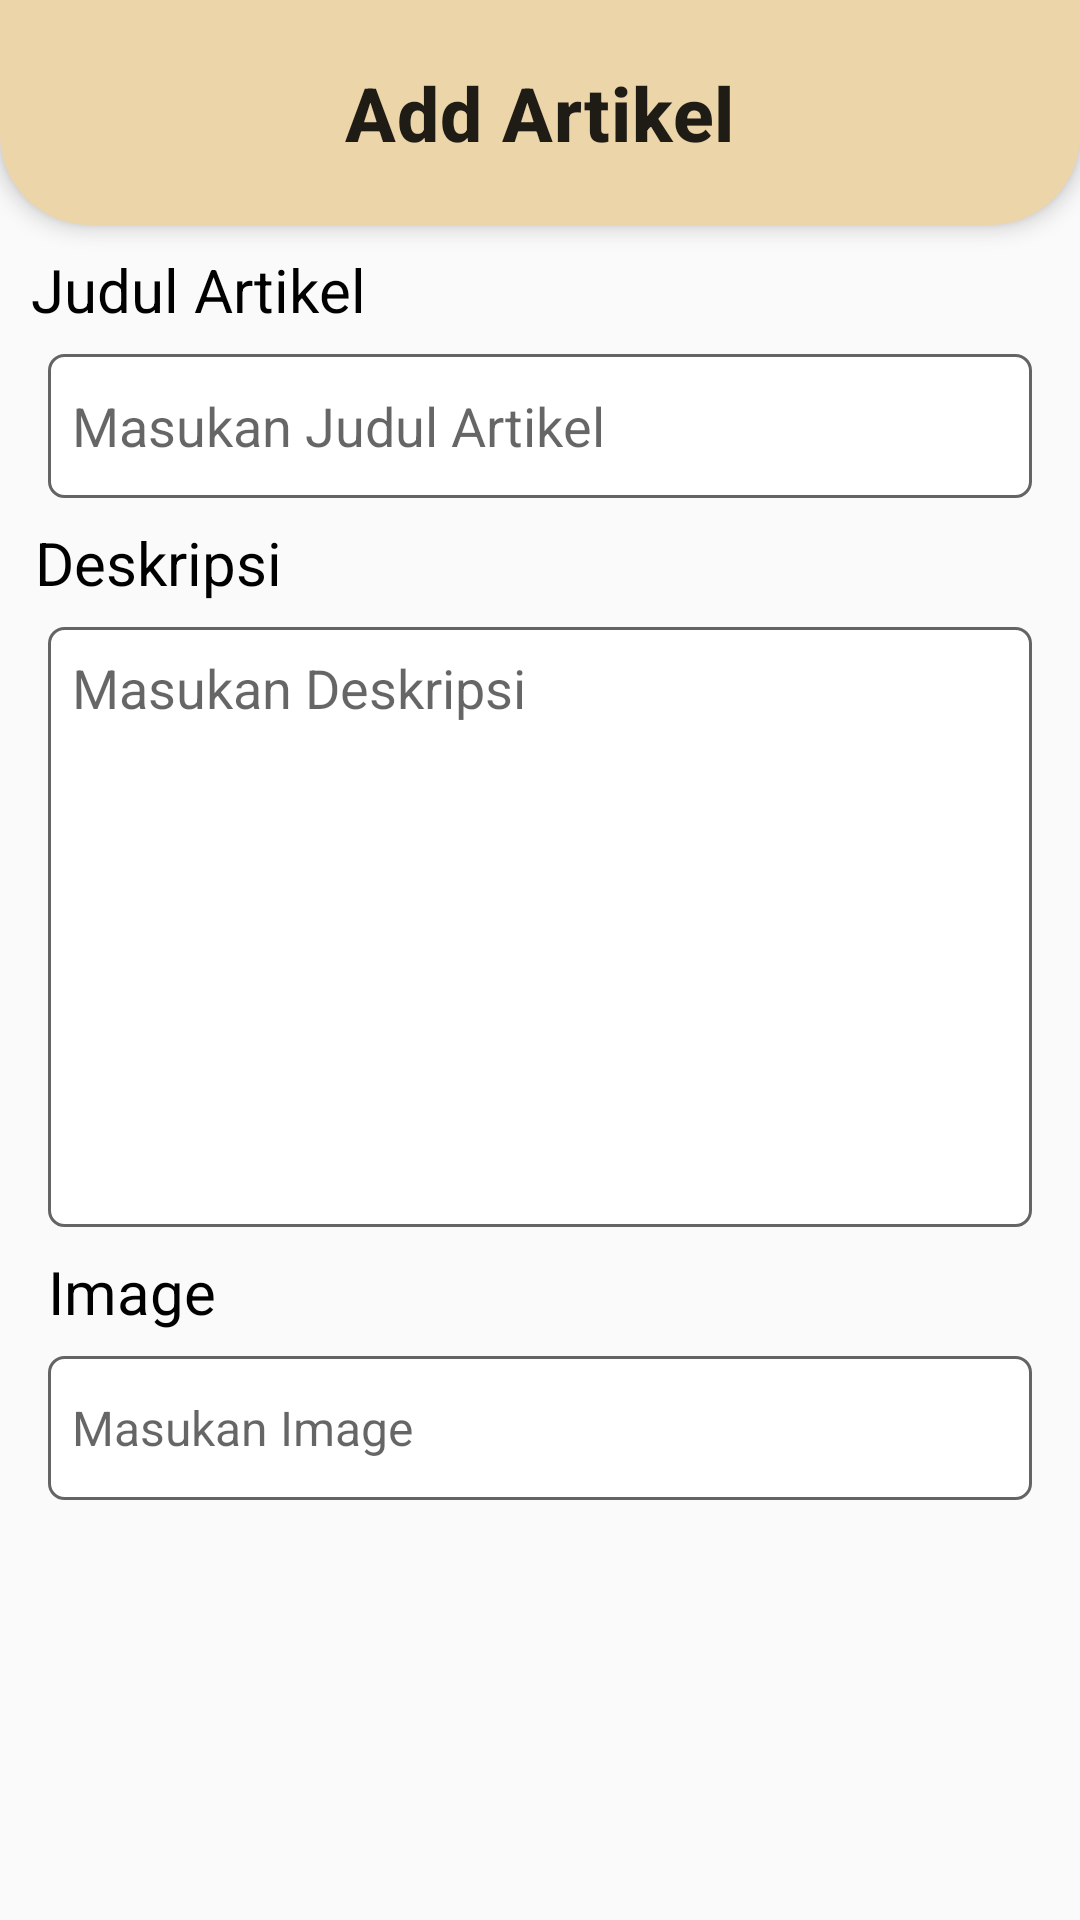

This screen was rendered from an Android layout file. Write that file and the resources it references.
<!-- AndroidManifest.xml: application theme Theme.Skinology -->
<!-- res/layout/activity_add.xml -->
<?xml version="1.0" encoding="utf-8"?>
<androidx.constraintlayout.widget.ConstraintLayout xmlns:android="http://schemas.android.com/apk/res/android"
    xmlns:app="http://schemas.android.com/apk/res-auto"
    xmlns:tools="http://schemas.android.com/tools"
    android:layout_width="match_parent"
    android:layout_height="match_parent"
    tools:context=".ui.detailarticle.DetailArticleActivity">

    <ProgressBar
        android:id="@+id/progressBar"
        android:layout_width="wrap_content"
        android:layout_height="wrap_content"
        android:visibility="gone"
        app:layout_constraintBottom_toBottomOf="parent"
        app:layout_constraintEnd_toEndOf="parent"
        app:layout_constraintStart_toStartOf="parent"
        app:layout_constraintTop_toTopOf="parent" />

    <com.google.android.material.appbar.MaterialToolbar
        android:id="@+id/topAppBar"
        android:layout_width="0dp"
        android:layout_height="75dp"
        android:background="@drawable/toolbar_rounded"
        android:backgroundTint="@color/secondary"
        android:elevation="4dp"
        android:theme="@style/ThemeOverlay.Material3.ActionBar"
        app:layout_constraintEnd_toEndOf="parent"
        app:layout_constraintHorizontal_bias="0.0"
        app:layout_constraintStart_toStartOf="parent"
        app:layout_constraintTop_toTopOf="parent"
        app:navigationIcon="@drawable/ic_back"
        app:title="Add Artikel"
        app:titleCentered="true"
        app:titleTextAppearance="@style/ToolbarTitle" />

    <TextView
        android:id="@+id/tv_title"
        android:layout_width="wrap_content"
        android:layout_height="wrap_content"
        android:layout_marginTop="8dp"
        android:gravity="center"
        android:text="Judul Artikel"
        android:textColor="@color/black"
        android:textSize="20sp"
        app:layout_constraintEnd_toEndOf="parent"
        app:layout_constraintHorizontal_bias="0.042"
        app:layout_constraintStart_toStartOf="parent"
        app:layout_constraintTop_toBottomOf="@id/topAppBar" />


    <EditText
        android:id="@+id/et_judul"
        android:layout_width="match_parent"
        android:layout_height="48dp"
        android:layout_marginHorizontal="16dp"
        android:layout_marginTop="8dp"
        android:background="@drawable/bg_edit_text"
        android:ems="10"
        android:inputType="text"
        android:padding="8dp"
        android:hint="Masukan Judul Artikel"
        app:layout_constraintEnd_toEndOf="parent"
        app:layout_constraintHorizontal_bias="1.0"
        app:layout_constraintStart_toStartOf="parent"
        app:layout_constraintTop_toBottomOf="@id/tv_title" />

    <TextView
        android:id="@+id/tv_description"
        android:layout_width="wrap_content"
        android:layout_height="wrap_content"
        android:layout_marginTop="8dp"
        android:gravity="center"
        android:text="Deskripsi"
        android:textColor="@color/black"
        android:textSize="20sp"
        app:layout_constraintEnd_toEndOf="parent"
        app:layout_constraintHorizontal_bias="0.042"
        app:layout_constraintStart_toStartOf="parent"
        app:layout_constraintTop_toBottomOf="@id/et_judul" />


    <EditText
        android:id="@+id/et_description"
        android:layout_width="match_parent"
        android:layout_height="200dp"
        android:layout_marginHorizontal="16dp"
        android:layout_marginTop="8dp"
        android:background="@drawable/bg_edit_text"
        android:ems="10"
        android:gravity="top"
        android:hint="Masukan Deskripsi"
        android:inputType="textMultiLine"
        android:padding="8dp"
        app:layout_constraintEnd_toEndOf="parent"
        app:layout_constraintHorizontal_bias="1.0"
        app:layout_constraintStart_toStartOf="parent"
        app:layout_constraintTop_toBottomOf="@id/tv_description" />

    <TextView
        android:id="@+id/tv_image_add"
        android:layout_width="wrap_content"
        android:layout_height="wrap_content"
        android:layout_marginTop="8dp"
        android:gravity="center"
        android:text="Image"
        android:textColor="@color/black"
        android:textSize="20sp"
        app:layout_constraintHorizontal_bias="0.042"
        app:layout_constraintStart_toStartOf="@+id/et_description"
        app:layout_constraintTop_toBottomOf="@+id/et_description" />

    <EditText
        android:id="@+id/et_image_add"
        android:layout_width="0dp"
        android:layout_height="48dp"
        android:layout_marginTop="8dp"
        android:ellipsize="end"
        android:focusable="false"
        android:hint="Masukan Image"
        android:background="@drawable/bg_edit_text"
        android:inputType="none"
        android:maxLines="1"
        android:padding="8dp"
        android:textSize="16sp"
        app:layout_constraintEnd_toEndOf="@+id/et_description"
        app:layout_constraintStart_toStartOf="@+id/et_description"
        app:layout_constraintTop_toBottomOf="@id/tv_image_add" />

    <ImageView
        android:id="@+id/add_photo"
        android:layout_width="150dp"
        android:layout_height="150dp"
        android:scaleType="centerCrop"
        tools:src="@tools:sample/avatars"
        android:layout_marginTop="16dp"
        app:layout_constraintEnd_toEndOf="@+id/et_image_add"
        app:layout_constraintStart_toStartOf="@+id/tv_image_add"
        app:layout_constraintTop_toBottomOf="@+id/et_image_add" />

    <Button
        android:id="@+id/btn_submit"
        android:layout_width="0dp"
        android:layout_height="wrap_content"
        android:text="Submit"
        android:layout_marginTop="8dp"
        android:backgroundTint="@color/secondary"
        app:layout_constraintEnd_toEndOf="@+id/et_description"
        app:layout_constraintStart_toStartOf="@+id/et_description"
        app:layout_constraintTop_toBottomOf="@+id/add_photo" />


</androidx.constraintlayout.widget.ConstraintLayout>
<!-- resources referenced by this layout -->
<resources>
  <color name="black">#FF000000</color>
  <color name="secondary">#EDD5AA</color>
  <!-- drawable bg_edit_text (drawable) -->
  <?xml version="1.0" encoding="utf-8"?>
  <selector xmlns:android="http://schemas.android.com/apk/res/android">
      <item android:state_enabled="true">
          <shape android:shape="rectangle">
              <solid android:color="@color/white" />
              <stroke android:width="1dp" android:color="#646464" />
              <corners android:bottomLeftRadius="5dp" android:bottomRightRadius="5dp" android:topLeftRadius="5dp" android:topRightRadius="5dp" />
          </shape>
      </item>
  
      <item android:state_enabled="false">
          <shape android:shape="rectangle">
              <solid android:color="@color/white" />
              <corners android:bottomLeftRadius="5dp" android:bottomRightRadius="5dp" android:topLeftRadius="5dp" android:topRightRadius="5dp" />
          </shape>
      </item>
  </selector>
  <!-- drawable toolbar_rounded (drawable) -->
  <?xml version="1.0" encoding="utf-8"?>
  <shape xmlns:android="http://schemas.android.com/apk/res/android">
  
      <solid android:color="@color/secondary"/>
      <corners
          android:bottomLeftRadius="30dp"
          android:bottomRightRadius="30dp"/>
  </shape>
  <style name="ToolbarTitle" parent="TextAppearance.Material3.TitleMedium">
          <item name="android:textSize">25sp</item>
          <item name="android:textStyle">bold</item>
      </style>
  <style name="Theme.Skinology" parent="Theme.MaterialComponents.DayNight.NoActionBar.Bridge">
          
          <item name="colorPrimary">@color/primary</item>
          <item name="colorPrimaryVariant">@color/purple_700</item>
          <item name="colorOnPrimary">@color/white</item>
          
          <item name="colorSecondary">@color/teal_200</item>
          <item name="colorSecondaryVariant">@color/teal_700</item>
          <item name="colorOnSecondary">@color/white</item>
          
          <item name="android:statusBarColor">?attr/colorPrimaryVariant</item>
          
      </style>
  <color name="white">#FFFFFFFF</color>
  <color name="primary">#B56750</color>
  <color name="purple_700">#FF3700B3</color>
  <color name="teal_200">#FF03DAC5</color>
  <color name="teal_700">#FF018786</color>
</resources>
